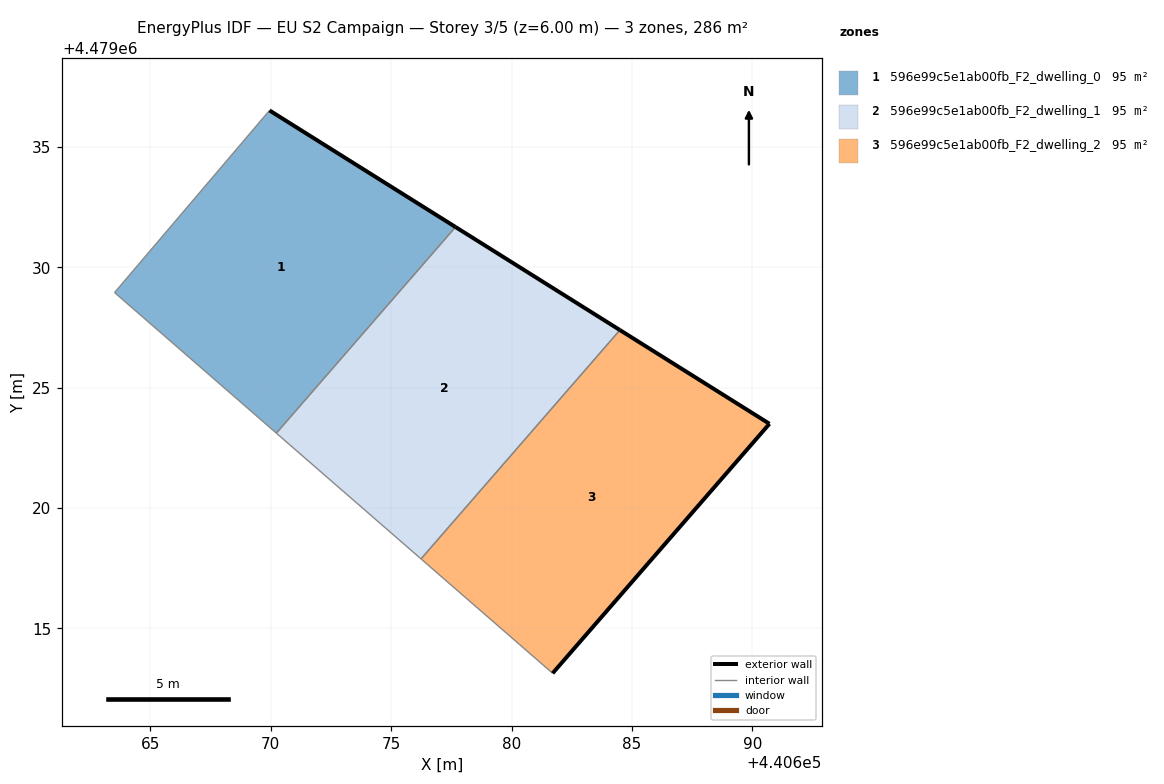
=== STOREY PLAN SPEC (per zone: floor XY polygon, exterior-wall plan segments, windows/doors) ===
zone 1: 596e99c5e1ab00fb_F2_dwelling_0  (95.3 m²)
  floor: (440670.23, 4479023.11) (440677.67, 4479031.67) (440669.95, 4479036.51) (440663.51, 4479028.95)
  exterior wall: (440669.95, 4479036.51) – (440677.67, 4479031.67)  [9.1 m]
  interior walls: 3
zone 2: 596e99c5e1ab00fb_F2_dwelling_1  (95.3 m²)
  floor: (440676.24, 4479017.89) (440684.50, 4479027.39) (440677.67, 4479031.67) (440670.23, 4479023.11)
  exterior wall: (440677.67, 4479031.67) – (440684.50, 4479027.39)  [8.1 m]
  interior walls: 3
zone 3: 596e99c5e1ab00fb_F2_dwelling_2  (95.3 m²)
  floor: (440681.71, 4479013.14) (440690.71, 4479023.50) (440684.50, 4479027.39) (440676.24, 4479017.89)
  exterior wall: (440690.71, 4479023.50) – (440681.71, 4479013.14)  [13.7 m]
  exterior wall: (440684.50, 4479027.39) – (440690.71, 4479023.50)  [7.3 m]
  interior walls: 2

=== DERIVED (storey summary) ===
Building: EU S2 Campaign
Storey: 3 of 5  (floor level z = 6.00 m)
Storey gross floor area: 285.9 m²
Zones on this storey: 3
  - 596e99c5e1ab00fb_F2_dwelling_0: floor 95.3 m²; exterior wall 9.1 m (27.4 m²); WWR 0.0%
  - 596e99c5e1ab00fb_F2_dwelling_1: floor 95.3 m²; exterior wall 8.1 m (24.2 m²); WWR 0.0%
  - 596e99c5e1ab00fb_F2_dwelling_2: floor 95.3 m²; exterior wall 21.1 m (63.2 m²); WWR 0.0%
Zone adjacency (shared interzone walls):
  - 596e99c5e1ab00fb_F2_dwelling_0 ↔ 596e99c5e1ab00fb_F2_dwelling_1
  - 596e99c5e1ab00fb_F2_dwelling_1 ↔ 596e99c5e1ab00fb_F2_dwelling_2